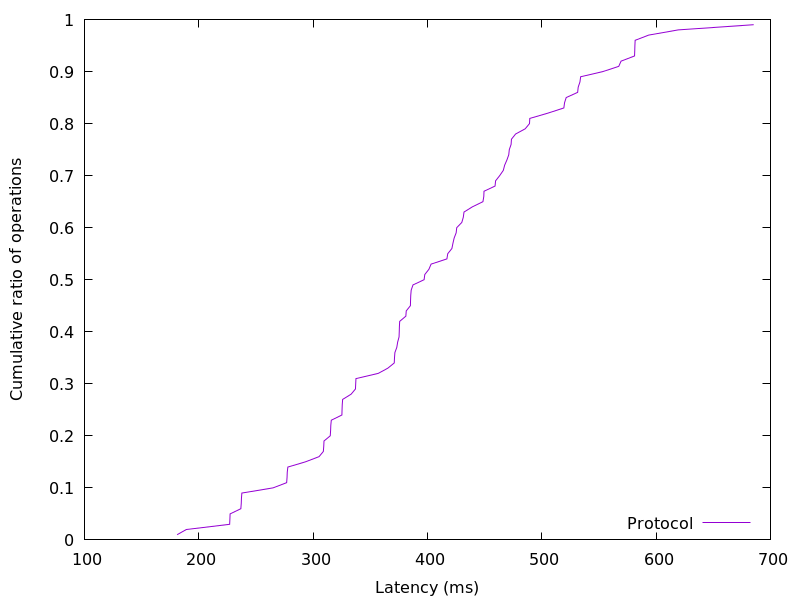

Source data for this figure (header and first rows):
181.02528, 0.01
189.1, 0.02
227, 0.03
227.2, 0.04
227.4, 0.05
236.8, 0.06
237.1, 0.07
237.3, 0.08
237.6, 0.09
265, 0.1
276.8, 0.11
277.2, 0.12
277.4, 0.13
277.9, 0.14
293.2, 0.15
305.2, 0.16
309, 0.17
309.3, 0.18
309.5, 0.19
315, 0.2
315.3, 0.21
315.5, 0.22
315.9, 0.23
325.2, 0.24
325.3, 0.25
325.5, 0.26
325.8, 0.27
333.2, 0.28
337, 0.29
337.3, 0.3
337.5, 0.31
357, 0.32
365.4, 0.33
371, 0.34
371.2, 0.35
371.5, 0.36
373.2, 0.37
373.9, 0.38
375.2, 0.39
375.3, 0.4
375.5, 0.41
375.7, 0.42
381.1, 0.43
381.5, 0.44
385.1, 0.45
385.2, 0.46
385.4, 0.47
385.8, 0.48
387.4, 0.49
397.1, 0.5
397.7, 0.51
401.3, 0.52
403.2, 0.53
417, 0.54
417.8, 0.55
421.4, 0.56
422.3, 0.57
423.4, 0.58
425.1, 0.59
425.6, 0.6
430, 0.61
... 38 more rows
